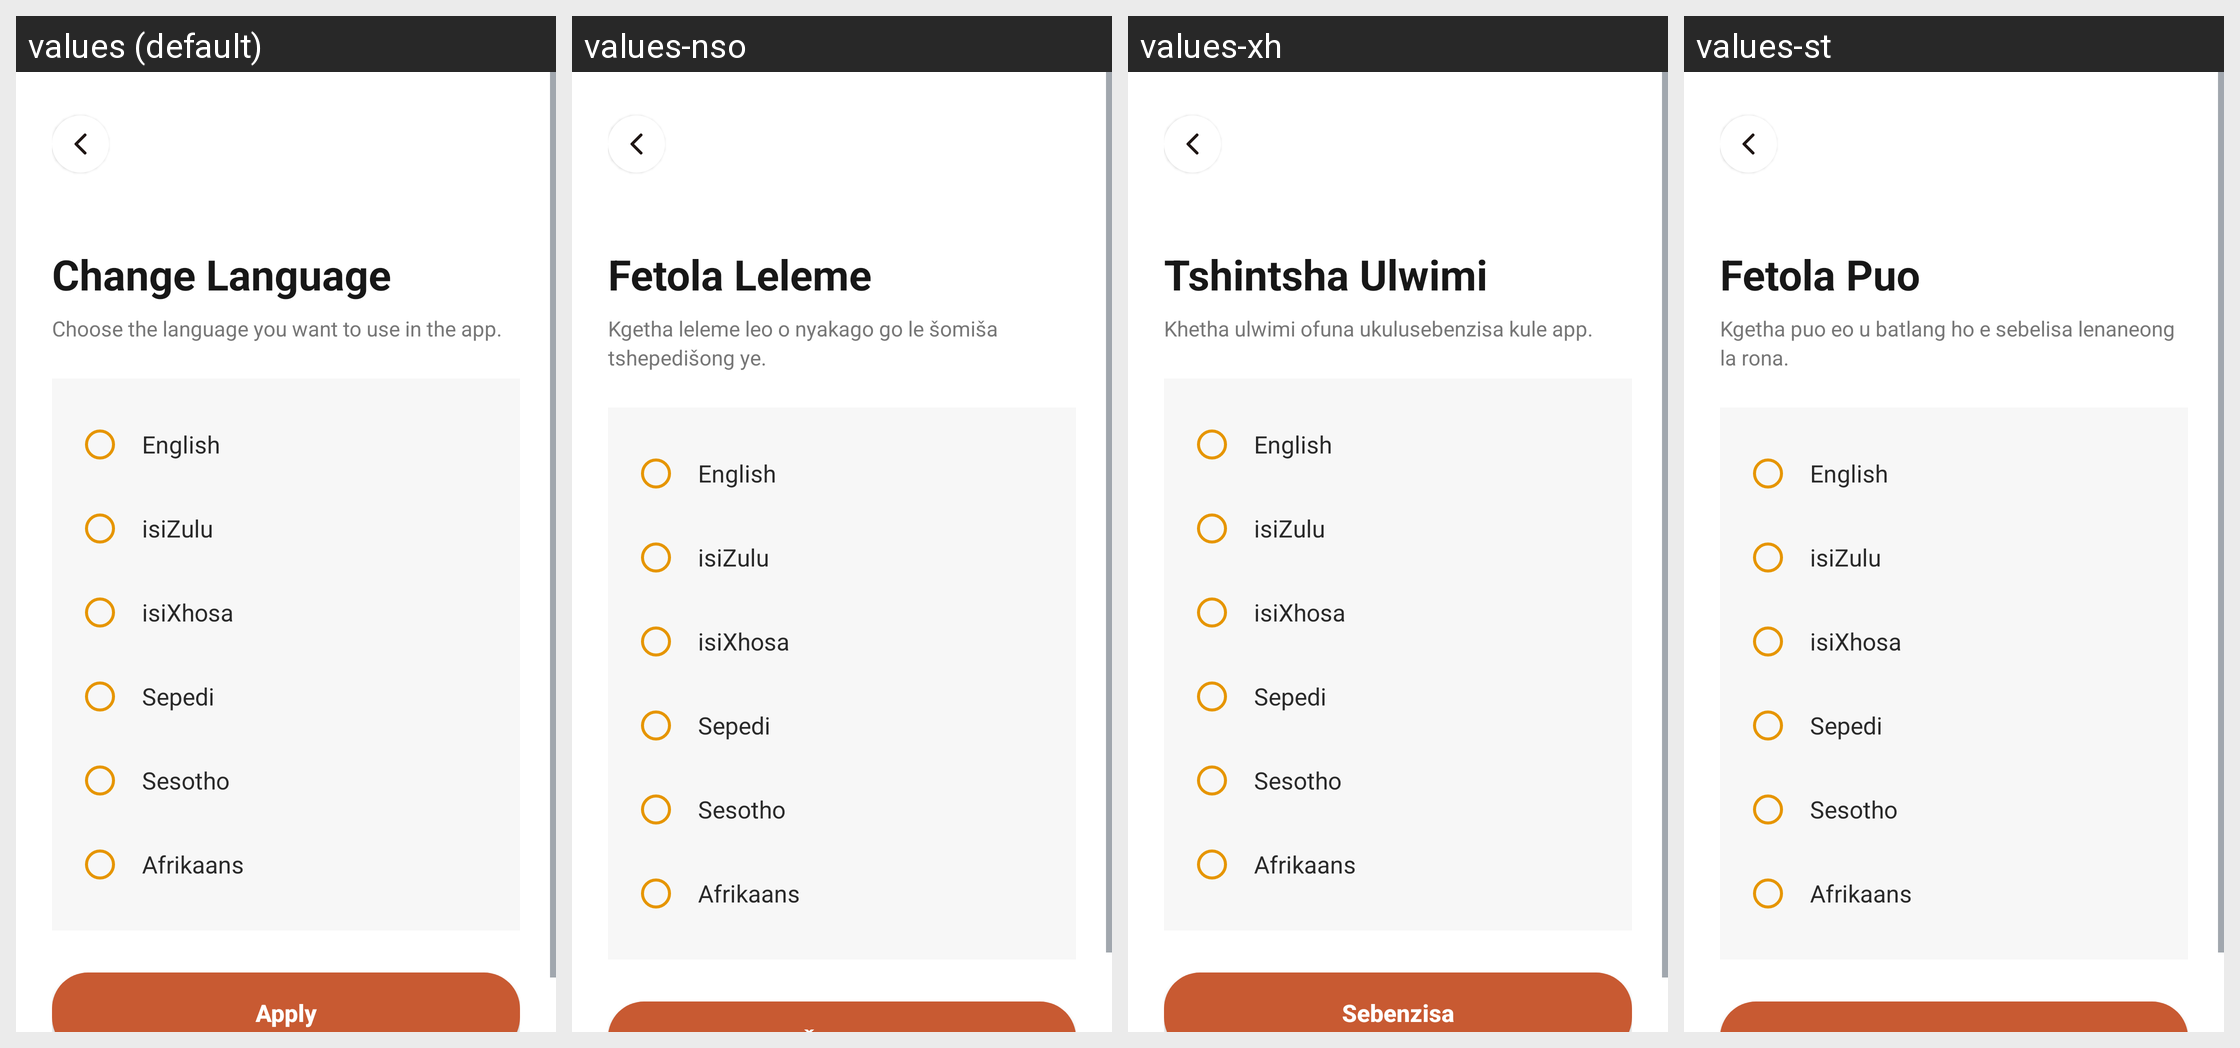

This grid shows one Android layout under several languages. Give, for every string resource on the screen, its name, the default text and each shown locale's text.
Android screen res/layout/activity_language_settings.xml rendered under 4 locales, left to right: values (default), values-nso, values-xh, values-st. Device: Nexus 5 (rendered at 1080×1920; each locale shown at half size, 540×960, under a caption strip naming it); theme Theme.IkhayaAccommodationSeekingApp.
Other locales in the repository, not shown: values-af, values-zu.
Strings drawn on this screen, with the default value and each locale's value (text and hints the layout hard-codes, and strings that could not be matched under every locale, appear in the picture but are not listed):

change_language
  values: Change Language
  values-nso: Fetola Leleme
  values-xh: Tshintsha Ulwimi
  values-st: Fetola Puo

desc_choose_language
  values: Choose the language you want to use in the app.
  values-nso: Kgetha leleme leo o nyakago go le šomiša tshepedišong ye.
  values-xh: Khetha ulwimi ofuna ukulusebenzisa kule app.
  values-st: Kgetha puo eo u batlang ho e sebelisa lenaneong la rona.

english_btn
  values: English
  values-nso: English
  values-xh: English
  values-st: English

isiZulu_btn
  values: isiZulu
  values-nso: isiZulu
  values-xh: isiZulu
  values-st: isiZulu

isiXhosa_btn
  values: isiXhosa
  values-nso: isiXhosa
  values-xh: isiXhosa
  values-st: isiXhosa

sepedi_btn
  values: Sepedi
  values-nso: Sepedi
  values-xh: Sepedi
  values-st: Sepedi

sesotho_btn
  values: Sesotho
  values-nso: Sesotho
  values-xh: Sesotho
  values-st: Sesotho

afrikaans_btn
  values: Afrikaans
  values-nso: Afrikaans
  values-xh: Afrikaans
  values-st: Afrikaans
